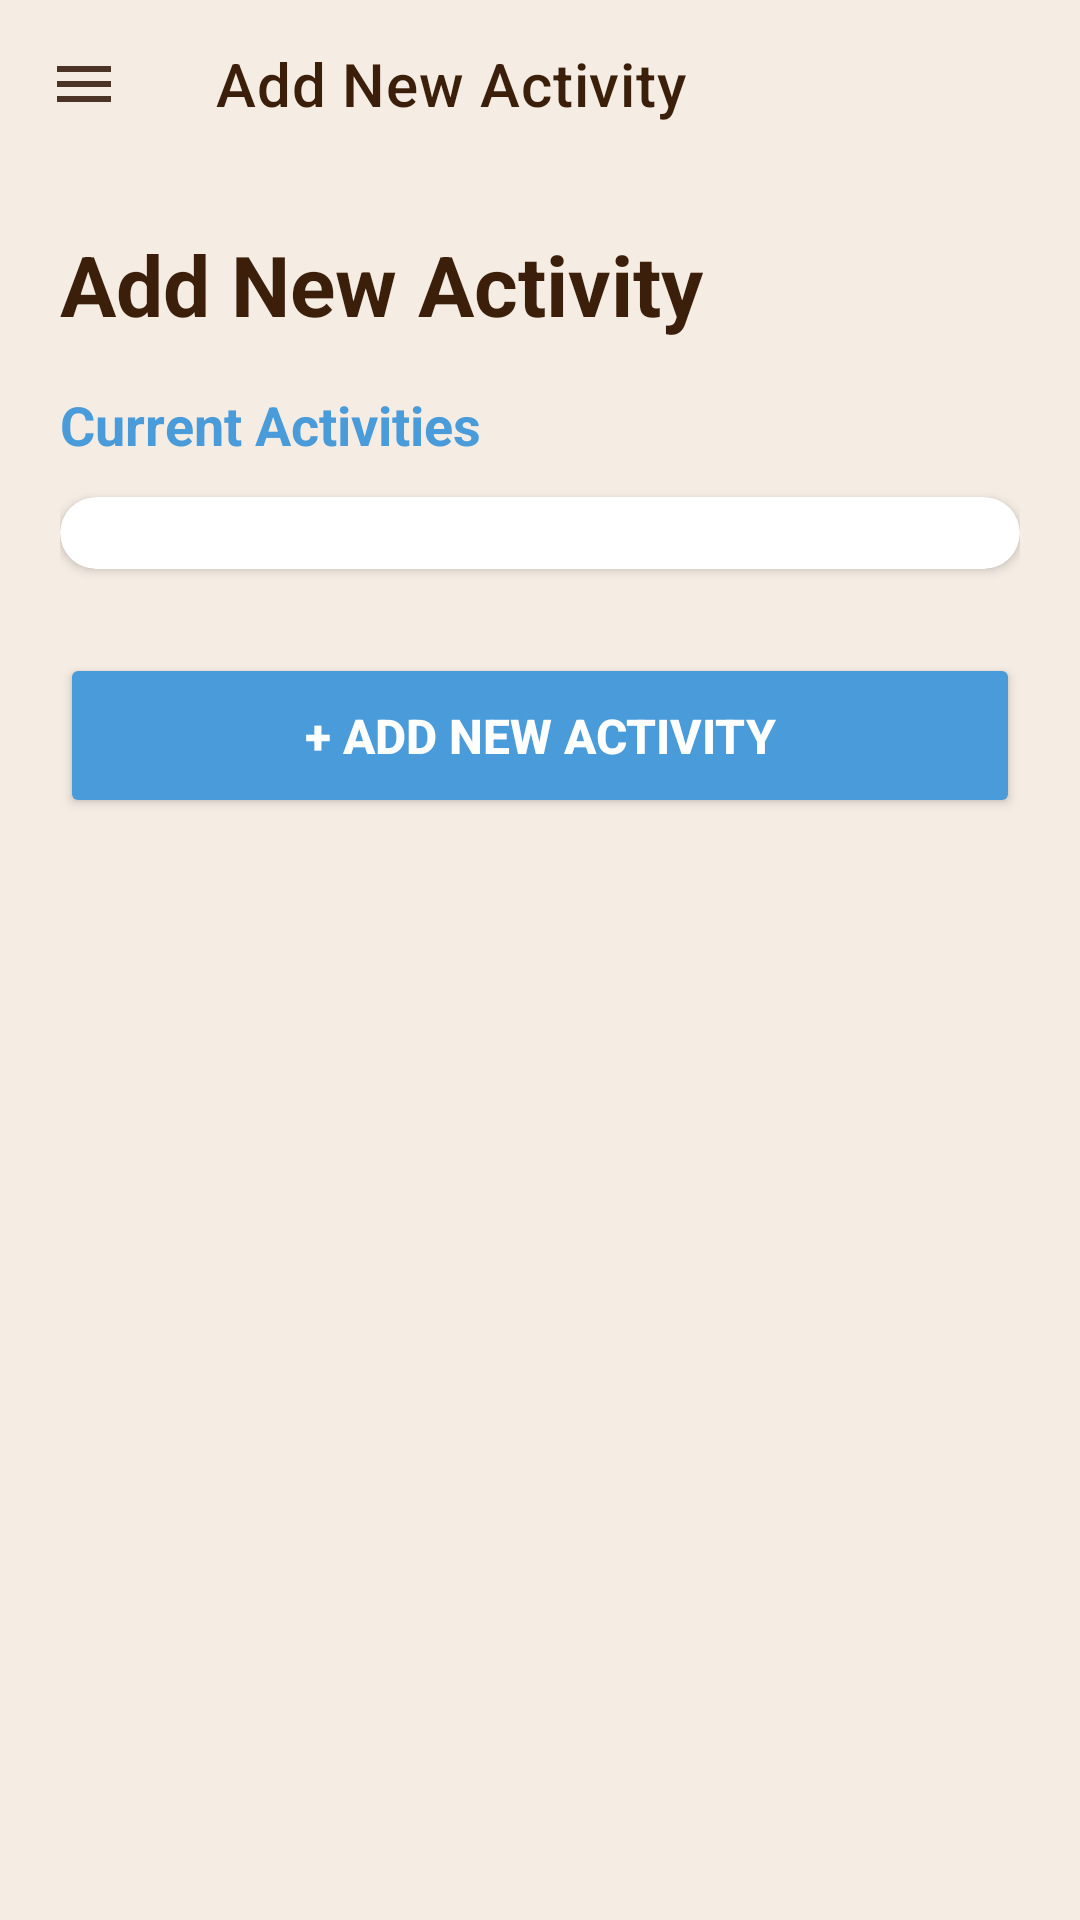

The Android layout XML behind this screen, and the referenced resources:
<!-- AndroidManifest.xml: application theme Theme.AutiMate -->
<!-- res/layout/activity_add_new_activity.xml -->
<?xml version="1.0" encoding="utf-8"?>
<androidx.drawerlayout.widget.DrawerLayout
    xmlns:android="http://schemas.android.com/apk/res/android"
    xmlns:app="http://schemas.android.com/apk/res-auto"
    android:id="@+id/drawerLayout"
    android:layout_width="match_parent"
    android:layout_height="match_parent"
    android:background="@color/cream">

    <LinearLayout
        android:layout_width="match_parent"
        android:layout_height="match_parent"
        android:orientation="vertical">

        <androidx.appcompat.widget.Toolbar
            android:id="@+id/toolbar"
            android:layout_width="match_parent"
            android:layout_height="?attr/actionBarSize"
            android:background="@color/cream"
            app:title="Add New Activity"
            app:titleTextColor="@color/text_dark"
            app:navigationIcon="@drawable/ic_menu"
            app:navigationIconTint="@color/brown"/>

        <ScrollView
            android:layout_width="match_parent"
            android:layout_height="match_parent"
            android:padding="20dp">

            <LinearLayout
                android:layout_width="match_parent"
                android:layout_height="wrap_content"
                android:orientation="vertical">

                
                <TextView
                    android:layout_width="wrap_content"
                    android:layout_height="wrap_content"
                    android:text="Add New Activity"
                    android:textSize="28sp"
                    android:textStyle="bold"
                    android:textColor="@color/text_dark"
                    android:layout_marginBottom="16dp"/>

                
                <TextView
                    android:id="@+id/tvCurrentActivities"
                    android:layout_width="wrap_content"
                    android:layout_height="wrap_content"
                    android:text="Current Activities"
                    android:textSize="18sp"
                    android:textStyle="bold"
                    android:textColor="@color/soft_blue"
                    android:layout_marginBottom="12dp"/>

                <androidx.cardview.widget.CardView
                    android:layout_width="match_parent"
                    android:layout_height="wrap_content"
                    app:cardCornerRadius="16dp"
                    app:cardElevation="2dp"
                    app:cardBackgroundColor="@color/white"
                    android:layout_marginBottom="20dp">

                    <LinearLayout
                        android:id="@+id/activityListContainer"
                        android:layout_width="match_parent"
                        android:layout_height="wrap_content"
                        android:orientation="vertical"
                        android:padding="12dp"/>

                </androidx.cardview.widget.CardView>

                
                <Button
                    android:id="@+id/btnAddNewActivity"
                    android:layout_width="match_parent"
                    android:layout_height="55dp"
                    android:text="+ ADD NEW ACTIVITY"
                    android:textSize="16sp"
                    android:textStyle="bold"
                    android:textColor="@color/white"
                    android:backgroundTint="@color/soft_blue"
                    app:cornerRadius="28dp"
                    android:layout_marginTop="8dp"/>

            </LinearLayout>

        </ScrollView>

    </LinearLayout>

    
    <com.google.android.material.navigation.NavigationView
        android:id="@+id/navView"
        android:layout_width="280dp"
        android:layout_height="match_parent"
        android:layout_gravity="start"
        android:background="@color/white"
        app:headerLayout="@layout/nav_header_child"
        app:itemIconTint="@color/light_brown"
        app:itemTextColor="@color/text_dark"
        app:menu="@menu/navigation_menu_child"/>

</androidx.drawerlayout.widget.DrawerLayout>
<!-- res/layout/nav_header_child.xml (included above) -->
<?xml version="1.0" encoding="utf-8"?>
<LinearLayout xmlns:android="http://schemas.android.com/apk/res/android"
    xmlns:app="http://schemas.android.com/apk/res-auto"
    android:layout_width="match_parent"
    android:layout_height="wrap_content"
    android:orientation="vertical"
    android:gravity="center"
    android:padding="24dp"
    android:background="@color/beige">

    <androidx.cardview.widget.CardView
        android:layout_width="70dp"
        android:layout_height="70dp"
        app:cardCornerRadius="35dp"
        app:cardElevation="4dp"
        app:cardBackgroundColor="@color/white">

        <FrameLayout
            android:layout_width="match_parent"
            android:layout_height="match_parent">

            <ImageView
                android:id="@+id/headerProfileImage"
                android:layout_width="match_parent"
                android:layout_height="match_parent"
                android:scaleType="centerCrop"
                android:visibility="gone" />

            <TextView
                android:id="@+id/headerProfileIcon"
                android:layout_width="match_parent"
                android:layout_height="match_parent"
                android:text="👧"
                android:textSize="35sp"
                android:gravity="center"/>

        </FrameLayout>

    </androidx.cardview.widget.CardView>

    <TextView
        android:id="@+id/tvChildName"
        android:layout_width="wrap_content"
        android:layout_height="wrap_content"
        android:text="Child Account"
        android:textSize="16sp"
        android:textStyle="bold"
        android:textColor="@color/text_dark"
        android:layout_marginTop="12dp"/>

    <TextView
        android:id="@+id/tvChildStatus"
        android:layout_width="wrap_content"
        android:layout_height="wrap_content"
        android:text="● Active"
        android:textSize="10sp"
        android:textColor="@color/soft_blue"
        android:layout_marginTop="4dp"/>

</LinearLayout>
<!-- resources referenced by this layout -->
<resources>
  <color name="beige">#EDE5D9</color>
  <color name="brown">#6D4C41</color>
  <color name="cream">#F5EDE4</color>
  <color name="light_brown">#8B6347</color>
  <color name="soft_blue">#4A9BD9</color>
  <color name="text_dark">#3B1F0A</color>
  <color name="white">#FFFFFF</color>
  <!-- drawable ic_menu (drawable) -->
  <vector xmlns:android="http://schemas.android.com/apk/res/android"
      android:width="24dp"
      android:height="24dp"
      android:viewportWidth="24"
      android:viewportHeight="24">
      <path
          android:fillColor="#4B3425"
          android:pathData="M3,18h18v-2H3v2zm0-5h18v-2H3v2zm0-7v2h18V6H3z"/>
  </vector>
  <style name="Theme.AutiMate" parent="Theme.MaterialComponents.DayNight.NoActionBar">
          
          <item name="colorPrimary">@color/cream</item>
          <item name="colorPrimaryVariant">@color/beige</item>
          <item name="colorOnPrimary">@color/text_dark</item>
  
          
          <item name="colorSecondary">@color/soft_blue</item>
          <item name="colorSecondaryVariant">@color/khaki</item>
          <item name="colorOnSecondary">@color/white</item>
  
          
          <item name="android:statusBarColor">@color/cream</item>
  
          
          <item name="android:windowBackground">@color/cream</item>
  
          
          <item name="android:textColor">@color/text_dark</item>
  
          
          <item name="android:buttonBarPositiveButtonStyle">@style/LightPositiveButtonStyle</item>
          <item name="android:buttonBarNegativeButtonStyle">@style/LightNegativeButtonStyle</item>
          <item name="android:buttonBarNeutralButtonStyle">@style/LightNeutralButtonStyle</item>
      </style>
  <color name="khaki">#C4A882</color>
  <style name="LightPositiveButtonStyle" parent="Widget.AppCompat.Button.ButtonBar.AlertDialog">
          <item name="android:textColor">@android:color/black</item>
          <item name="android:textStyle">bold</item>
      </style>
  <style name="LightNegativeButtonStyle" parent="Widget.AppCompat.Button.ButtonBar.AlertDialog">
          <item name="android:textColor">@android:color/black</item>
          <item name="android:textStyle">bold</item>
      </style>
  <style name="LightNeutralButtonStyle" parent="Widget.AppCompat.Button.ButtonBar.AlertDialog">
          <item name="android:textColor">@android:color/black</item>
          <item name="android:textStyle">bold</item>
      </style>
</resources>
